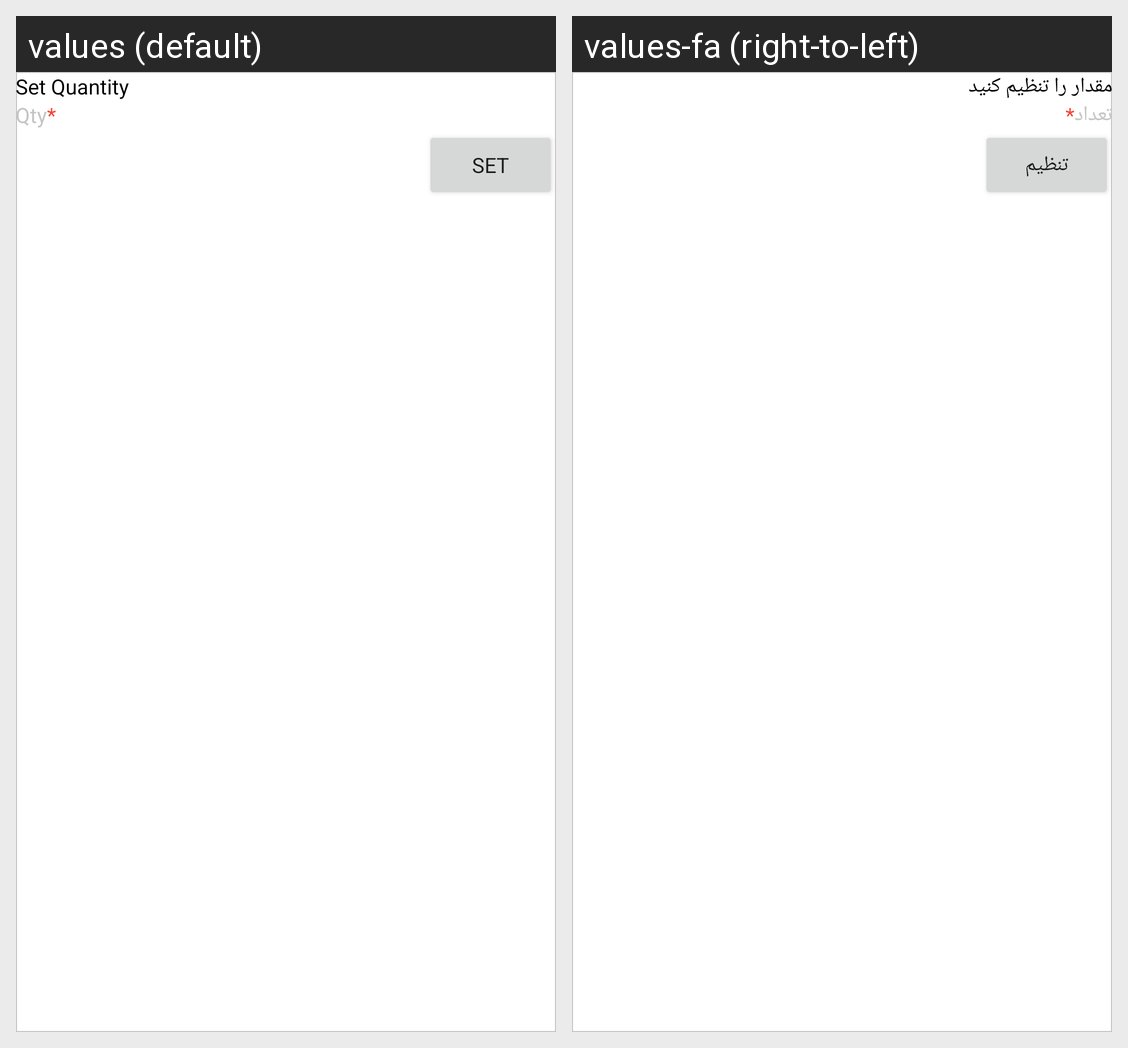

Here is an Android app screen in its default locale and in the app's own translations. Write out the translated-string differences for the strings that appear on this screen.
Android screen res/layout/set_quantity_dialog.xml rendered under 2 locales, left to right: values (default), values-fa (right-to-left). Device: Nexus 5 (rendered at 1080×1920; each locale shown at half size, 540×960, under a caption strip naming it); theme Theme.ERPNext.
Strings drawn on this screen, with the default value and each locale's value (text and hints the layout hard-codes, and strings that could not be matched under every locale, appear in the picture but are not listed):

set_quantity
  values: Set Quantity
  values-fa: مقدار را تنظیم کنید

qty
  values: Qty
  values-fa: تعداد

set
  values: Set
  values-fa: تنظیم
